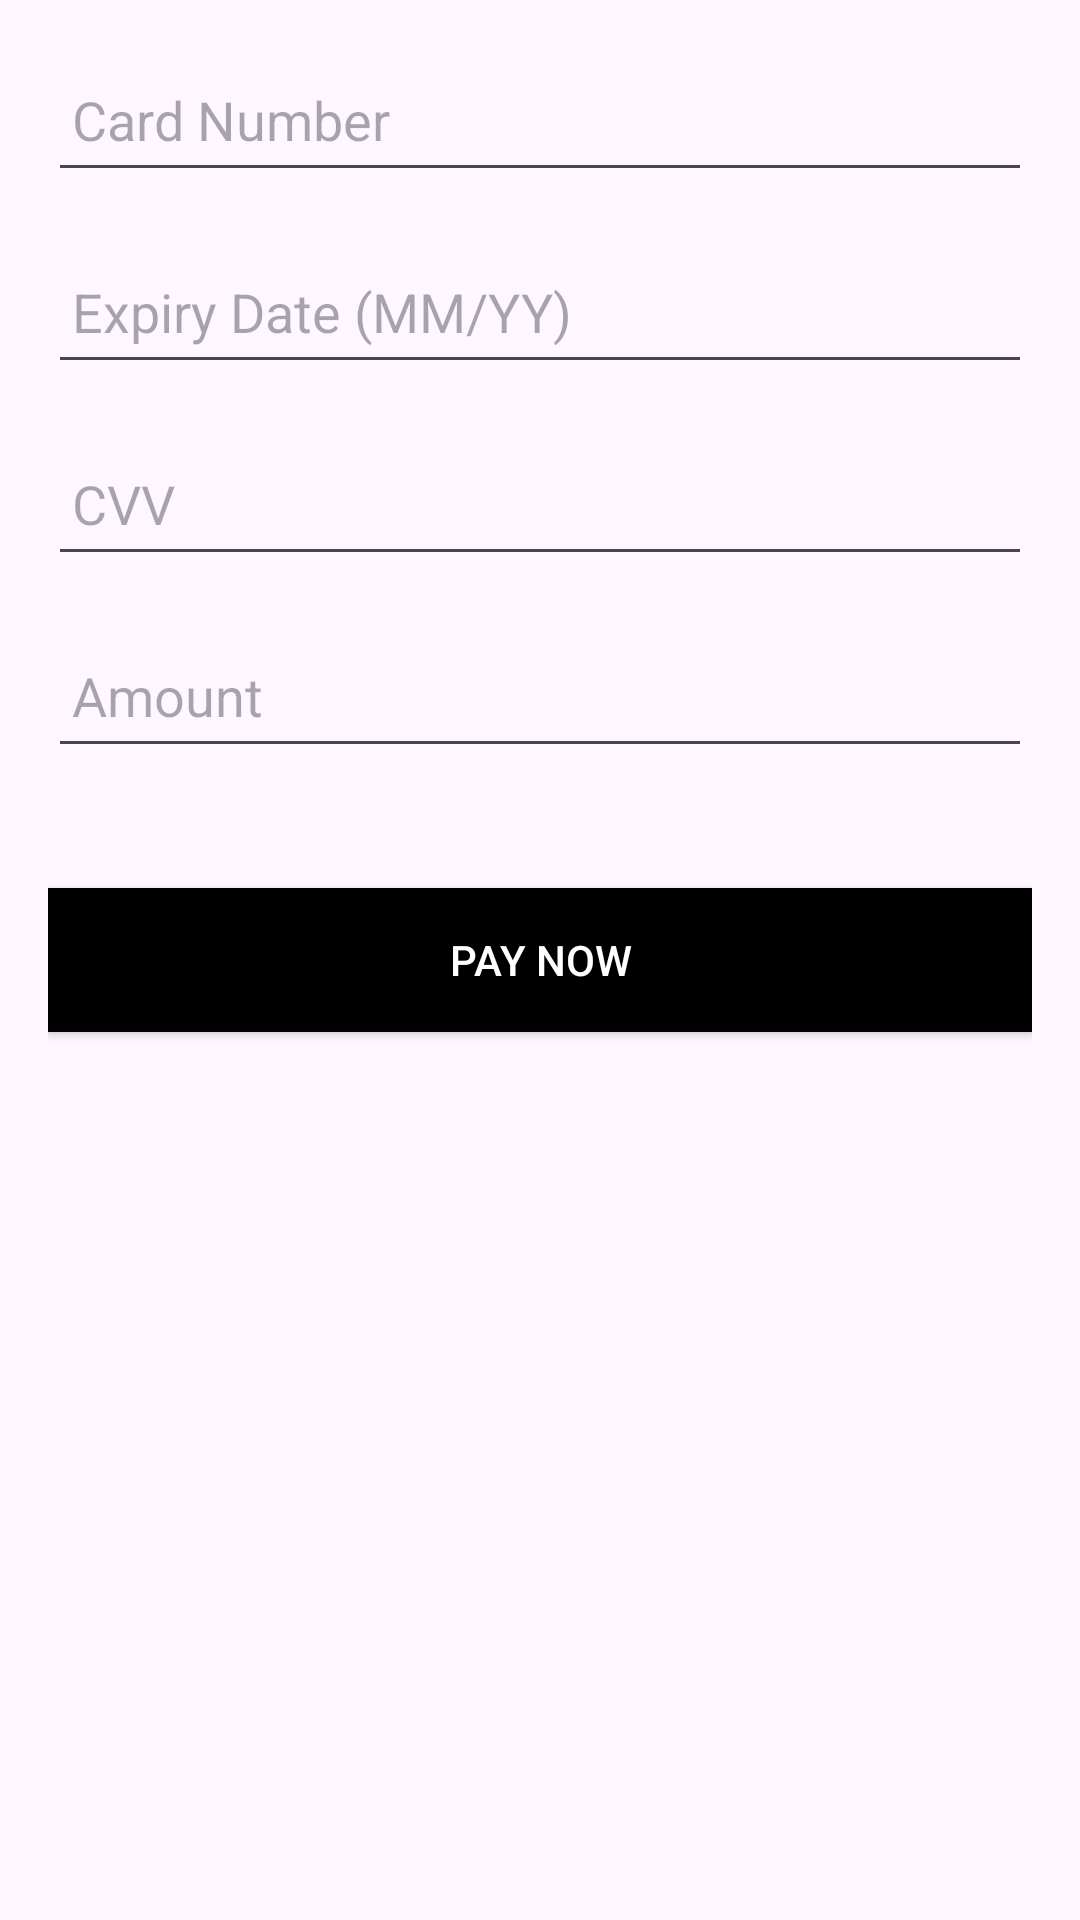

The Android layout XML behind this screen, and the referenced resources:
<!-- AndroidManifest.xml: application theme Theme.HibasCoffeeHouse -->
<!-- res/layout/activity_payment.xml -->
<?xml version="1.0" encoding="utf-8"?>
<LinearLayout xmlns:android="http://schemas.android.com/apk/res/android"
    xmlns:tools="http://schemas.android.com/tools"
    android:layout_width="match_parent"
    android:layout_height="match_parent"
    android:orientation="vertical"
    android:padding="16dp"
    android:layout_marginTop="48dp"
    tools:context=".Payment">

    
    <EditText
        android:id="@+id/editTextCardNumber"
        android:layout_width="match_parent"
        android:layout_height="wrap_content"
        android:layout_marginBottom="16dp"
        android:autofillHints=""
        android:hint="@string/card_number"
        android:inputType="number"
        android:minHeight="48dp"
        android:padding="8dp"
        tools:ignore="TextContrastCheck,VisualLintTextFieldSize" />

    
    <EditText
        android:id="@+id/editTextExpiryDate"
        android:layout_width="match_parent"
        android:layout_height="wrap_content"
        android:layout_marginBottom="16dp"
        android:autofillHints=""
        android:hint="@string/expiry_date_mm_yy"
        android:inputType="date"
        android:minHeight="48dp"
        android:padding="8dp"
        tools:ignore="TextContrastCheck,VisualLintTextFieldSize" />

    
    <EditText
        android:id="@+id/editTextCVV"
        android:layout_width="match_parent"
        android:layout_height="wrap_content"
        android:layout_marginBottom="16dp"
        android:autofillHints=""
        android:hint="@string/cvv"
        android:inputType="numberPassword"
        android:padding="8dp"
        android:minHeight="48dp"
        tools:ignore="VisualLintTextFieldSize" />

    
    <EditText
        android:id="@+id/editTextAmount"
        android:layout_width="match_parent"
        android:layout_height="wrap_content"
        android:layout_marginBottom="16dp"
        android:autofillHints=""
        android:hint="@string/amount"
        android:inputType="numberDecimal"
        android:padding="8dp"
        android:minHeight="48dp"
        tools:ignore="VisualLintTextFieldSize" />

    
    <Button
        android:id="@+id/buttonPay"
        android:layout_width="match_parent"
        android:layout_height="wrap_content"
        android:layout_marginTop="24dp"
        android:background="@color/black"
        android:text="@string/pay_now"
        android:textColor="@color/white"
        tools:ignore="TextContrastCheck,VisualLintButtonSize" />

</LinearLayout>
<!-- resources referenced by this layout -->
<resources>
  <string name="amount">Amount</string>
  <string name="card_number">Card Number</string>
  <string name="cvv">CVV</string>
  <string name="expiry_date_mm_yy">Expiry Date (MM/YY)</string>
  <string name="pay_now">Pay Now</string>
  <style name="Theme.HibasCoffeeHouse" parent="Base.Theme.HibasCoffeeHouse" />
  <style name="Base.Theme.HibasCoffeeHouse" parent="Theme.Material3.DayNight.NoActionBar">
          
          
      </style>
  <!-- not gathered from this repository: default colours our renderer supplied (Android Studio template values) -->
  <color name="black">#FF000000</color>
  <color name="white">#FFFFFFFF</color>
</resources>
